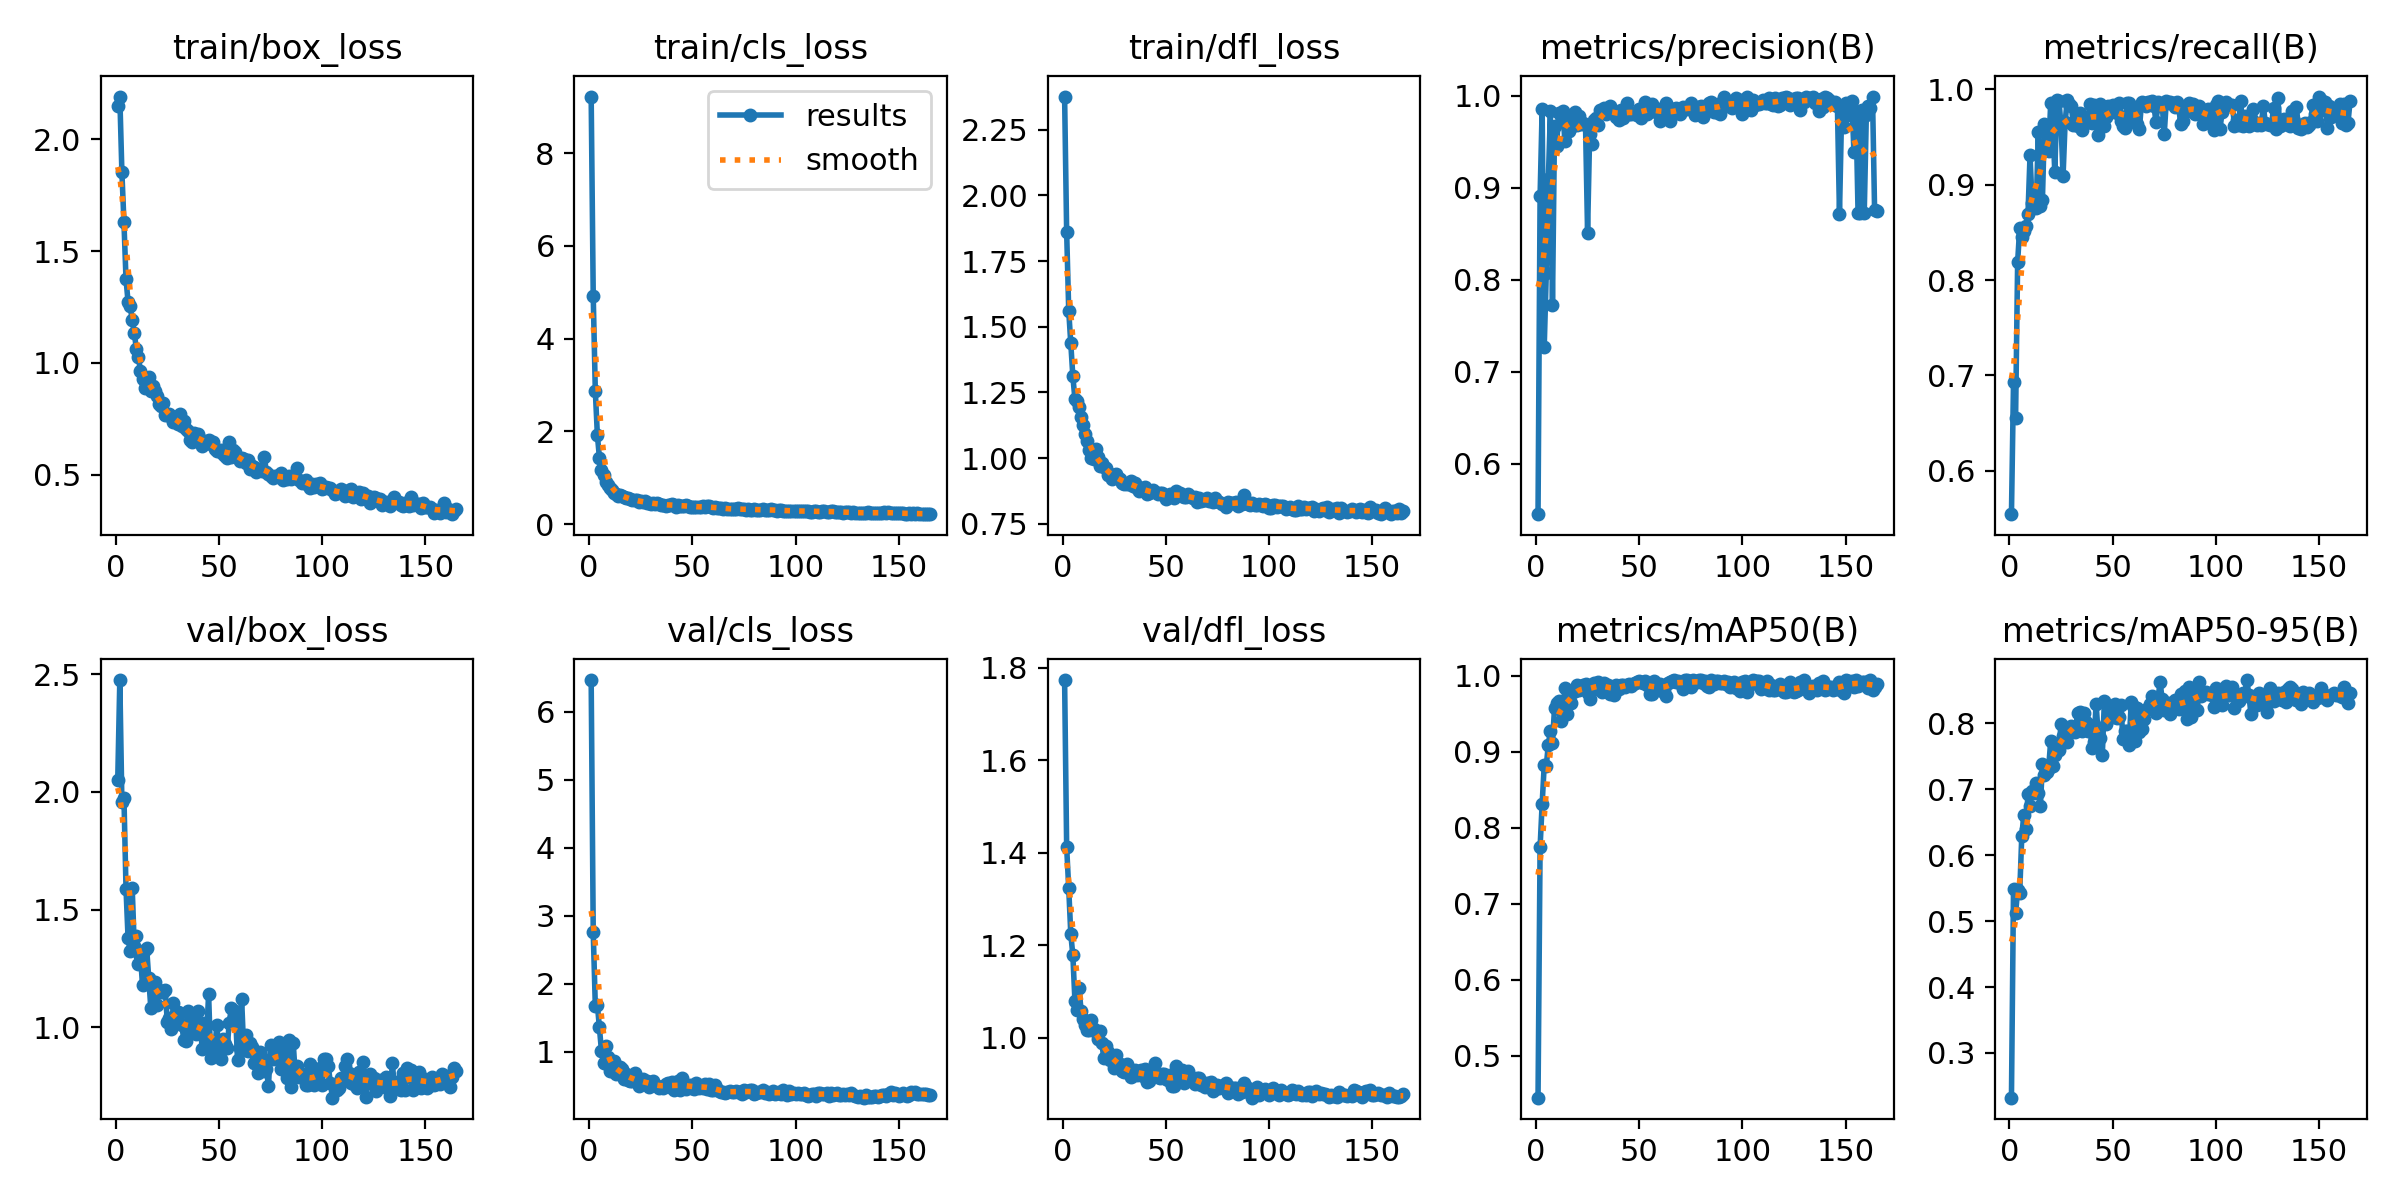

The data file committed next to this chart (first rows):
epoch, train/box_loss, train/cls_loss, train/dfl_loss, metrics/precision(B), metrics/recall(B), metrics/mAP50(B), metrics/mAP50-95(B), val/box_loss, val/cls_loss, val/dfl_loss, lr/pg0, lr/pg1, lr/pg2
1, 2.148, 9.217, 2.376, 0.5451, 0.5543, 0.445, 0.2323, 2.052, 6.466, 1.774, 0.0004756, 0.0004756, 0.0004756
2, 2.19, 4.908, 1.859, 0.8909, 0.6926, 0.7747, 0.5492, 2.474, 2.757, 1.412, 0.0009482, 0.0009482, 0.0009482
3, 1.854, 2.877, 1.561, 0.9861, 0.6552, 0.8319, 0.5119, 1.958, 1.68, 1.323, 0.001417, 0.001417, 0.001417
4, 1.629, 1.924, 1.439, 0.7267, 0.8191, 0.8824, 0.5465, 1.975, 1.696, 1.225, 0.001412, 0.001412, 0.001412
5, 1.374, 1.427, 1.311, 0.807, 0.8548, 0.8818, 0.5426, 1.588, 1.359, 1.179, 0.001412, 0.001412, 0.001412
6, 1.272, 1.165, 1.225, 0.909, 0.8454, 0.9097, 0.629, 1.377, 1.007, 1.08, 0.001406, 0.001406, 0.001406
7, 1.254, 1.062, 1.217, 0.983, 0.8512, 0.9281, 0.6612, 1.325, 0.8344, 1.06, 0.001401, 0.001401, 0.001401
8, 1.193, 0.9168, 1.195, 0.7723, 0.857, 0.912, 0.6387, 1.592, 1.088, 1.108, 0.001395, 0.001395, 0.001395
9, 1.135, 0.8528, 1.157, 0.9673, 0.869, 0.9582, 0.6924, 1.344, 0.9227, 1.058, 0.001389, 0.001389, 0.001389
10, 1.064, 0.7733, 1.124, 0.9455, 0.931, 0.9646, 0.6746, 1.388, 0.717, 1.04, 0.001384, 0.001384, 0.001384
11, 1.026, 0.7428, 1.093, 0.9808, 0.8806, 0.9664, 0.6978, 1.269, 0.722, 1.027, 0.001378, 0.001378, 0.001378
12, 0.9637, 0.6807, 1.064, 0.9786, 0.8767, 0.9408, 0.6933, 1.304, 0.8626, 1.016, 0.001372, 0.001372, 0.001372
13, 0.9296, 0.6439, 1.029, 0.9839, 0.8752, 0.9515, 0.7096, 1.178, 0.6684, 1.018, 0.001367, 0.001367, 0.001367
14, 0.887, 0.6095, 0.9999, 0.9507, 0.9554, 0.9836, 0.6939, 1.328, 0.7162, 1.039, 0.001361, 0.001361, 0.001361
15, 0.9279, 0.6338, 0.9971, 0.9753, 0.8782, 0.9503, 0.6736, 1.335, 0.7768, 1.02, 0.001355, 0.001355, 0.001355
16, 0.9364, 0.6172, 1.034, 0.9617, 0.8841, 0.9715, 0.7377, 1.208, 0.7465, 1.013, 0.00135, 0.00135, 0.00135
17, 0.8737, 0.5815, 1.005, 0.9664, 0.9641, 0.9642, 0.7214, 1.083, 0.5945, 0.9973, 0.001344, 0.001344, 0.001344
18, 0.8972, 0.5622, 0.9702, 0.9761, 0.9618, 0.9786, 0.726, 1.18, 0.6808, 1.014, 0.001339, 0.001339, 0.001339
19, 0.8729, 0.5536, 0.9801, 0.9822, 0.9356, 0.9798, 0.7315, 1.193, 0.5921, 0.9885, 0.001333, 0.001333, 0.001333
20, 0.853, 0.5381, 0.9656, 0.9686, 0.9853, 0.9882, 0.7729, 1.096, 0.5753, 0.9569, 0.001327, 0.001327, 0.001327
21, 0.8165, 0.5261, 0.9621, 0.9785, 0.9637, 0.9813, 0.7349, 1.159, 0.5748, 0.9826, 0.001321, 0.001321, 0.001321
22, 0.808, 0.5204, 0.9375, 0.9692, 0.9131, 0.9846, 0.752, 1.148, 0.6821, 0.9698, 0.001316, 0.001316, 0.001316
23, 0.8221, 0.5191, 0.9402, 0.9708, 0.9894, 0.9883, 0.7644, 1.148, 0.6061, 0.9527, 0.00131, 0.00131, 0.00131
24, 0.7662, 0.4748, 0.9189, 0.9687, 0.9878, 0.99, 0.7591, 1.159, 0.4989, 0.9558, 0.001305, 0.001305, 0.001305
25, 0.768, 0.4896, 0.927, 0.8511, 0.9633, 0.978, 0.7988, 1.022, 0.5512, 0.9362, 0.001299, 0.001299, 0.001299
26, 0.7723, 0.4833, 0.9389, 0.9581, 0.909, 0.969, 0.7805, 1.038, 0.5997, 0.9631, 0.001293, 0.001293, 0.001293
27, 0.7641, 0.4954, 0.9256, 0.9471, 0.9658, 0.9818, 0.7794, 0.994, 0.5503, 0.9464, 0.001288, 0.001288, 0.001288
28, 0.7359, 0.4632, 0.9219, 0.9734, 0.9886, 0.9909, 0.7711, 1.104, 0.577, 0.9435, 0.001282, 0.001282, 0.001282
29, 0.7434, 0.4655, 0.9048, 0.9754, 0.9851, 0.9892, 0.787, 1.032, 0.4821, 0.9297, 0.001276, 0.001276, 0.001276
30, 0.727, 0.4333, 0.9013, 0.9677, 0.9823, 0.9918, 0.7953, 1.063, 0.5465, 0.927, 0.001271, 0.001271, 0.001271
31, 0.7723, 0.4574, 0.9023, 0.9844, 0.963, 0.9899, 0.7878, 1.061, 0.57, 0.9442, 0.001265, 0.001265, 0.001265
32, 0.7183, 0.4312, 0.9008, 0.9828, 0.9652, 0.9789, 0.7865, 1.009, 0.5066, 0.9271, 0.001259, 0.001259, 0.001259
33, 0.741, 0.4484, 0.9137, 0.9869, 0.962, 0.991, 0.8155, 0.9473, 0.4944, 0.9154, 0.001254, 0.001254, 0.001254
34, 0.7037, 0.4413, 0.8941, 0.9803, 0.9756, 0.9885, 0.8167, 0.9425, 0.4681, 0.9291, 0.001248, 0.001248, 0.001248
35, 0.697, 0.4214, 0.9048, 0.9866, 0.9575, 0.988, 0.7888, 1.069, 0.488, 0.9308, 0.001242, 0.001242, 0.001242
36, 0.6563, 0.4093, 0.8876, 0.9887, 0.9645, 0.9766, 0.8154, 0.9936, 0.4612, 0.921, 0.001237, 0.001237, 0.001237
37, 0.6475, 0.3974, 0.8751, 0.9819, 0.9674, 0.9858, 0.8009, 1.027, 0.5295, 0.9247, 0.001231, 0.001231, 0.001231
38, 0.6865, 0.4163, 0.8854, 0.9822, 0.966, 0.9747, 0.7886, 1.026, 0.5385, 0.9308, 0.001225, 0.001225, 0.001225
39, 0.6748, 0.4226, 0.8827, 0.9773, 0.9844, 0.988, 0.7975, 0.9703, 0.4883, 0.9184, 0.00122, 0.00122, 0.00122
40, 0.6803, 0.4292, 0.889, 0.9735, 0.9646, 0.9828, 0.7625, 1.068, 0.5545, 0.9326, 0.001214, 0.001214, 0.001214
41, 0.6574, 0.4132, 0.8639, 0.9844, 0.9834, 0.9877, 0.771, 0.9851, 0.4423, 0.9052, 0.001208, 0.001208, 0.001208
42, 0.631, 0.3803, 0.8656, 0.9762, 0.9758, 0.9884, 0.8293, 0.9092, 0.4749, 0.9069, 0.001203, 0.001203, 0.001203
43, 0.6529, 0.4119, 0.8723, 0.9828, 0.9522, 0.9855, 0.7823, 1.019, 0.5643, 0.9271, 0.001197, 0.001197, 0.001197
44, 0.6435, 0.4021, 0.8777, 0.9923, 0.9844, 0.9883, 0.7777, 0.9483, 0.4356, 0.9254, 0.001191, 0.001191, 0.001191
45, 0.6544, 0.3963, 0.8708, 0.9803, 0.9643, 0.9896, 0.7509, 1.141, 0.6174, 0.9463, 0.001186, 0.001186, 0.001186
46, 0.6383, 0.3866, 0.8631, 0.9799, 0.9612, 0.9861, 0.8333, 0.871, 0.5281, 0.9163, 0.00118, 0.00118, 0.00118
47, 0.6458, 0.419, 0.8659, 0.9811, 0.9707, 0.989, 0.7981, 0.9131, 0.451, 0.9133, 0.001174, 0.001174, 0.001174
48, 0.6139, 0.3965, 0.8678, 0.9803, 0.9828, 0.9902, 0.8083, 0.9158, 0.4888, 0.922, 0.001169, 0.001169, 0.001169
49, 0.6058, 0.3711, 0.858, 0.9789, 0.9766, 0.9918, 0.8202, 1.008, 0.51, 0.9229, 0.001163, 0.001163, 0.001163
50, 0.605, 0.3789, 0.8454, 0.9854, 0.984, 0.9927, 0.8095, 0.8972, 0.4627, 0.9112, 0.001157, 0.001157, 0.001157
51, 0.6112, 0.3749, 0.8555, 0.9762, 0.9825, 0.9926, 0.8294, 0.867, 0.4566, 0.9091, 0.001152, 0.001152, 0.001152
52, 0.5946, 0.3726, 0.8639, 0.9832, 0.9753, 0.9905, 0.8075, 0.9521, 0.5459, 0.9198, 0.001146, 0.001146, 0.001146
53, 0.5847, 0.3683, 0.8581, 0.9934, 0.9854, 0.9932, 0.8097, 0.9287, 0.4612, 0.8956, 0.00114, 0.00114, 0.00114
54, 0.5759, 0.3604, 0.8469, 0.9805, 0.9669, 0.9887, 0.8274, 0.9117, 0.4842, 0.8965, 0.001135, 0.001135, 0.001135
55, 0.6477, 0.3939, 0.8746, 0.9831, 0.9613, 0.9763, 0.7752, 1.019, 0.4677, 0.9392, 0.001129, 0.001129, 0.001129
56, 0.5798, 0.3608, 0.8589, 0.9915, 0.9596, 0.976, 0.7879, 1.081, 0.5201, 0.9221, 0.001123, 0.001123, 0.001123
57, 0.6099, 0.3868, 0.8673, 0.9854, 0.9858, 0.9929, 0.7884, 1.033, 0.4533, 0.9154, 0.001118, 0.001118, 0.001118
58, 0.6036, 0.3827, 0.8577, 0.982, 0.9858, 0.9899, 0.7668, 1.07, 0.521, 0.9306, 0.001112, 0.001112, 0.001112
59, 0.5731, 0.3598, 0.8517, 0.9857, 0.9664, 0.9873, 0.8317, 0.8599, 0.4383, 0.903, 0.001106, 0.001106, 0.001106
60, 0.5635, 0.3558, 0.8515, 0.9727, 0.9814, 0.9891, 0.8267, 0.9127, 0.4382, 0.9064, 0.001101, 0.001101, 0.001101
... 105 more rows
